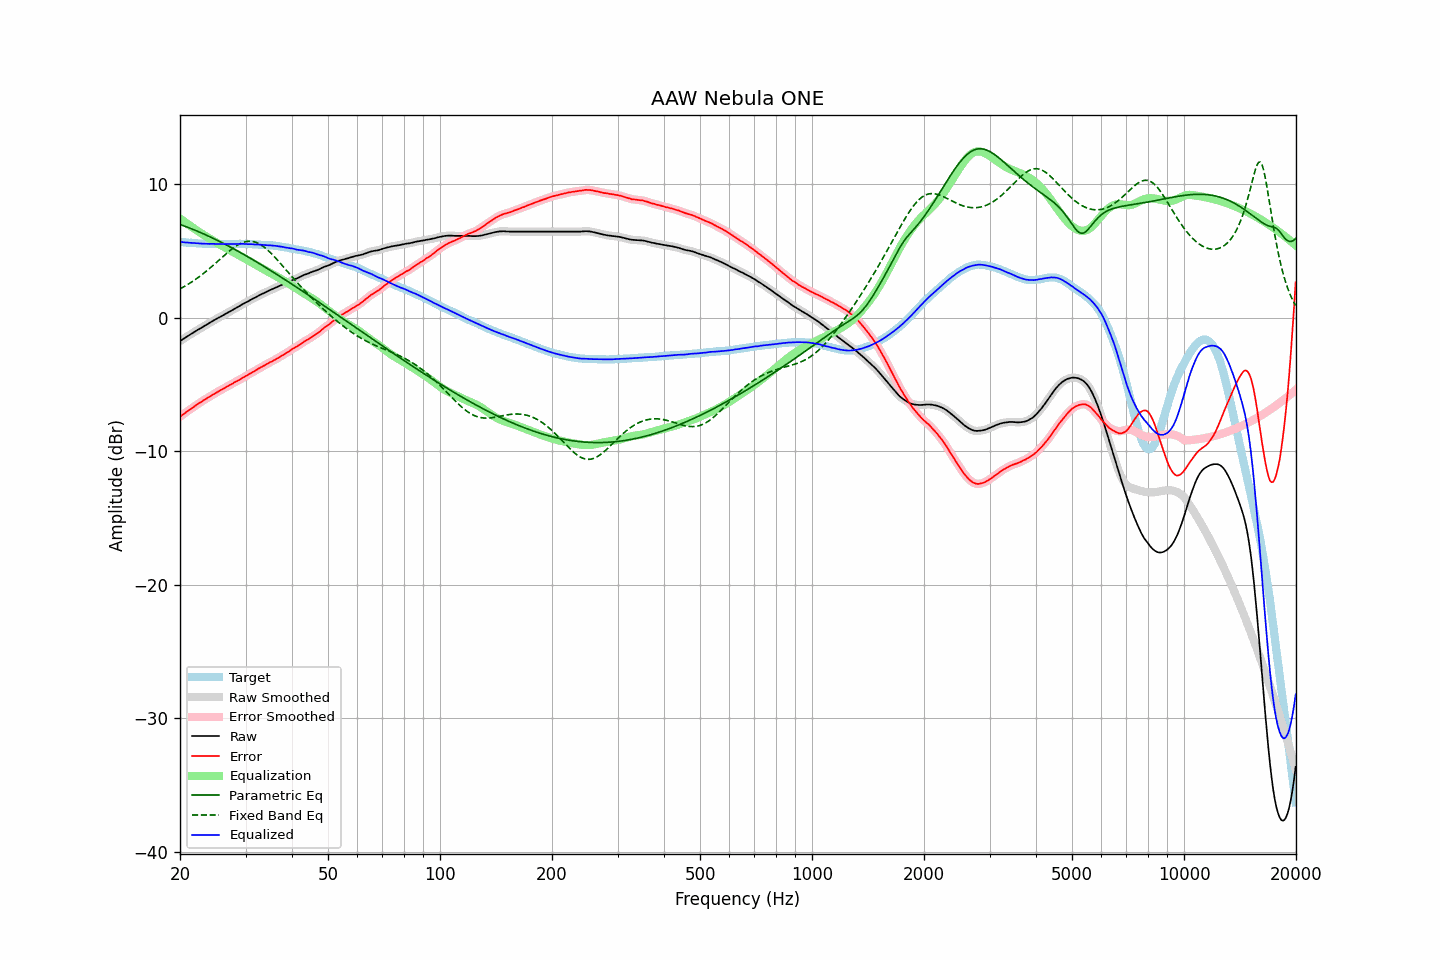

Values plotted in this chart, from the file beside it:
frequency, raw, error, smoothed, error_smoothed, equalization, parametric_eq, fixed_band_eq, equalized_raw, equalized_smoothed, target
20.00, -1.76, -7.43, -1.76, -7.43, 7.43, 6.98, 2.15, 5.67, 5.67, 5.67
20.20, -1.68, -7.34, -1.68, -7.34, 7.34, 6.93, 2.22, 5.66, 5.66, 5.66
20.40, -1.60, -7.25, -1.60, -7.25, 7.25, 6.89, 2.28, 5.65, 5.65, 5.65
20.61, -1.53, -7.17, -1.52, -7.16, 7.16, 6.85, 2.35, 5.63, 5.64, 5.64
20.81, -1.45, -7.07, -1.45, -7.07, 7.07, 6.80, 2.42, 5.62, 5.62, 5.62
21.02, -1.37, -6.98, -1.37, -6.98, 6.99, 6.75, 2.49, 5.62, 5.61, 5.61
21.23, -1.30, -6.90, -1.30, -6.90, 6.90, 6.71, 2.57, 5.60, 5.61, 5.60
21.44, -1.22, -6.83, -1.22, -6.82, 6.82, 6.66, 2.65, 5.60, 5.60, 5.61
21.66, -1.15, -6.74, -1.15, -6.74, 6.73, 6.61, 2.72, 5.58, 5.59, 5.59
21.87, -1.07, -6.66, -1.07, -6.65, 6.65, 6.56, 2.81, 5.58, 5.58, 5.59
22.09, -1.00, -6.57, -1.00, -6.57, 6.57, 6.51, 2.89, 5.57, 5.57, 5.57
22.31, -0.92, -6.48, -0.93, -6.49, 6.49, 6.46, 2.98, 5.57, 5.56, 5.56
22.54, -0.86, -6.41, -0.86, -6.41, 6.41, 6.41, 3.06, 5.55, 5.55, 5.55
22.76, -0.79, -6.34, -0.78, -6.33, 6.33, 6.36, 3.15, 5.54, 5.55, 5.55
22.99, -0.71, -6.25, -0.71, -6.25, 6.25, 6.31, 3.25, 5.54, 5.54, 5.54
23.22, -0.64, -6.17, -0.64, -6.18, 6.17, 6.25, 3.34, 5.54, 5.54, 5.53
23.45, -0.57, -6.11, -0.57, -6.10, 6.10, 6.20, 3.44, 5.53, 5.53, 5.54
23.69, -0.50, -6.03, -0.50, -6.03, 6.02, 6.14, 3.54, 5.52, 5.53, 5.53
23.92, -0.43, -5.95, -0.43, -5.95, 5.95, 6.09, 3.64, 5.52, 5.52, 5.52
24.16, -0.35, -5.88, -0.35, -5.88, 5.88, 6.03, 3.74, 5.53, 5.52, 5.53
24.40, -0.28, -5.81, -0.28, -5.80, 5.80, 5.97, 3.85, 5.52, 5.52, 5.53
24.65, -0.21, -5.73, -0.21, -5.73, 5.73, 5.92, 3.95, 5.52, 5.52, 5.52
24.89, -0.14, -5.66, -0.14, -5.66, 5.66, 5.86, 4.06, 5.52, 5.52, 5.52
25.14, -0.08, -5.59, -0.08, -5.59, 5.59, 5.80, 4.17, 5.51, 5.52, 5.51
25.39, -0.01, -5.52, -0.01, -5.52, 5.52, 5.74, 4.27, 5.51, 5.51, 5.51
25.65, 0.05, -5.46, 0.05, -5.45, 5.45, 5.68, 4.38, 5.51, 5.51, 5.51
25.91, 0.12, -5.39, 0.12, -5.39, 5.39, 5.62, 4.49, 5.51, 5.51, 5.51
26.16, 0.19, -5.33, 0.19, -5.33, 5.32, 5.56, 4.60, 5.51, 5.51, 5.52
26.43, 0.25, -5.26, 0.25, -5.26, 5.25, 5.49, 4.71, 5.50, 5.51, 5.51
26.69, 0.32, -5.19, 0.32, -5.19, 5.19, 5.43, 4.81, 5.51, 5.51, 5.51
26.96, 0.39, -5.12, 0.39, -5.12, 5.12, 5.37, 4.91, 5.51, 5.51, 5.51
27.23, 0.46, -5.05, 0.46, -5.05, 5.05, 5.30, 5.01, 5.51, 5.51, 5.51
27.50, 0.52, -4.99, 0.53, -4.99, 4.99, 5.24, 5.11, 5.51, 5.51, 5.51
27.77, 0.59, -4.93, 0.59, -4.92, 4.92, 5.17, 5.20, 5.51, 5.51, 5.52
28.05, 0.67, -4.84, 0.66, -4.85, 4.85, 5.11, 5.29, 5.52, 5.52, 5.51
28.33, 0.73, -4.79, 0.73, -4.78, 4.79, 5.04, 5.37, 5.52, 5.52, 5.52
28.62, 0.80, -4.72, 0.80, -4.72, 4.72, 4.98, 5.44, 5.52, 5.52, 5.52
28.90, 0.86, -4.67, 0.87, -4.66, 4.65, 4.91, 5.51, 5.51, 5.52, 5.53
29.19, 0.94, -4.59, 0.94, -4.59, 4.58, 4.84, 5.57, 5.53, 5.52, 5.53
29.48, 1.01, -4.51, 1.01, -4.52, 4.52, 4.77, 5.62, 5.53, 5.52, 5.52
29.78, 1.07, -4.45, 1.07, -4.44, 4.45, 4.71, 5.66, 5.52, 5.52, 5.52
30.08, 1.14, -4.38, 1.13, -4.38, 4.38, 4.64, 5.69, 5.52, 5.51, 5.52
30.38, 1.19, -4.31, 1.20, -4.31, 4.31, 4.57, 5.71, 5.50, 5.51, 5.50
30.68, 1.26, -4.24, 1.26, -4.24, 4.24, 4.50, 5.72, 5.50, 5.50, 5.50
30.99, 1.33, -4.17, 1.33, -4.17, 4.17, 4.43, 5.72, 5.50, 5.50, 5.50
31.30, 1.40, -4.10, 1.39, -4.10, 4.10, 4.36, 5.70, 5.50, 5.49, 5.50
31.61, 1.45, -4.04, 1.45, -4.03, 4.03, 4.29, 5.68, 5.48, 5.48, 5.49
31.93, 1.51, -3.96, 1.52, -3.96, 3.96, 4.21, 5.64, 5.47, 5.48, 5.47
32.24, 1.58, -3.90, 1.58, -3.89, 3.89, 4.14, 5.60, 5.47, 5.47, 5.48
32.57, 1.65, -3.81, 1.65, -3.81, 3.82, 4.07, 5.54, 5.47, 5.47, 5.46
32.89, 1.71, -3.75, 1.71, -3.75, 3.75, 4.00, 5.47, 5.46, 5.46, 5.46
33.22, 1.77, -3.68, 1.77, -3.68, 3.68, 3.92, 5.40, 5.45, 5.45, 5.45
33.55, 1.82, -3.63, 1.82, -3.62, 3.62, 3.85, 5.31, 5.44, 5.44, 5.45
33.89, 1.88, -3.56, 1.88, -3.55, 3.55, 3.78, 5.22, 5.43, 5.43, 5.44
34.23, 1.94, -3.48, 1.94, -3.48, 3.49, 3.70, 5.12, 5.43, 5.43, 5.42
34.57, 2.00, -3.42, 2.00, -3.41, 3.42, 3.63, 5.01, 5.42, 5.42, 5.42
34.92, 2.06, -3.34, 2.06, -3.35, 3.36, 3.55, 4.90, 5.42, 5.41, 5.40
35.27, 2.11, -3.31, 2.11, -3.29, 3.29, 3.48, 4.78, 5.40, 5.40, 5.42
35.62, 2.16, -3.23, 2.17, -3.23, 3.23, 3.40, 4.65, 5.39, 5.39, 5.39
35.97, 2.22, -3.17, 2.22, -3.17, 3.16, 3.33, 4.52, 5.38, 5.38, 5.39
... 635 more rows
